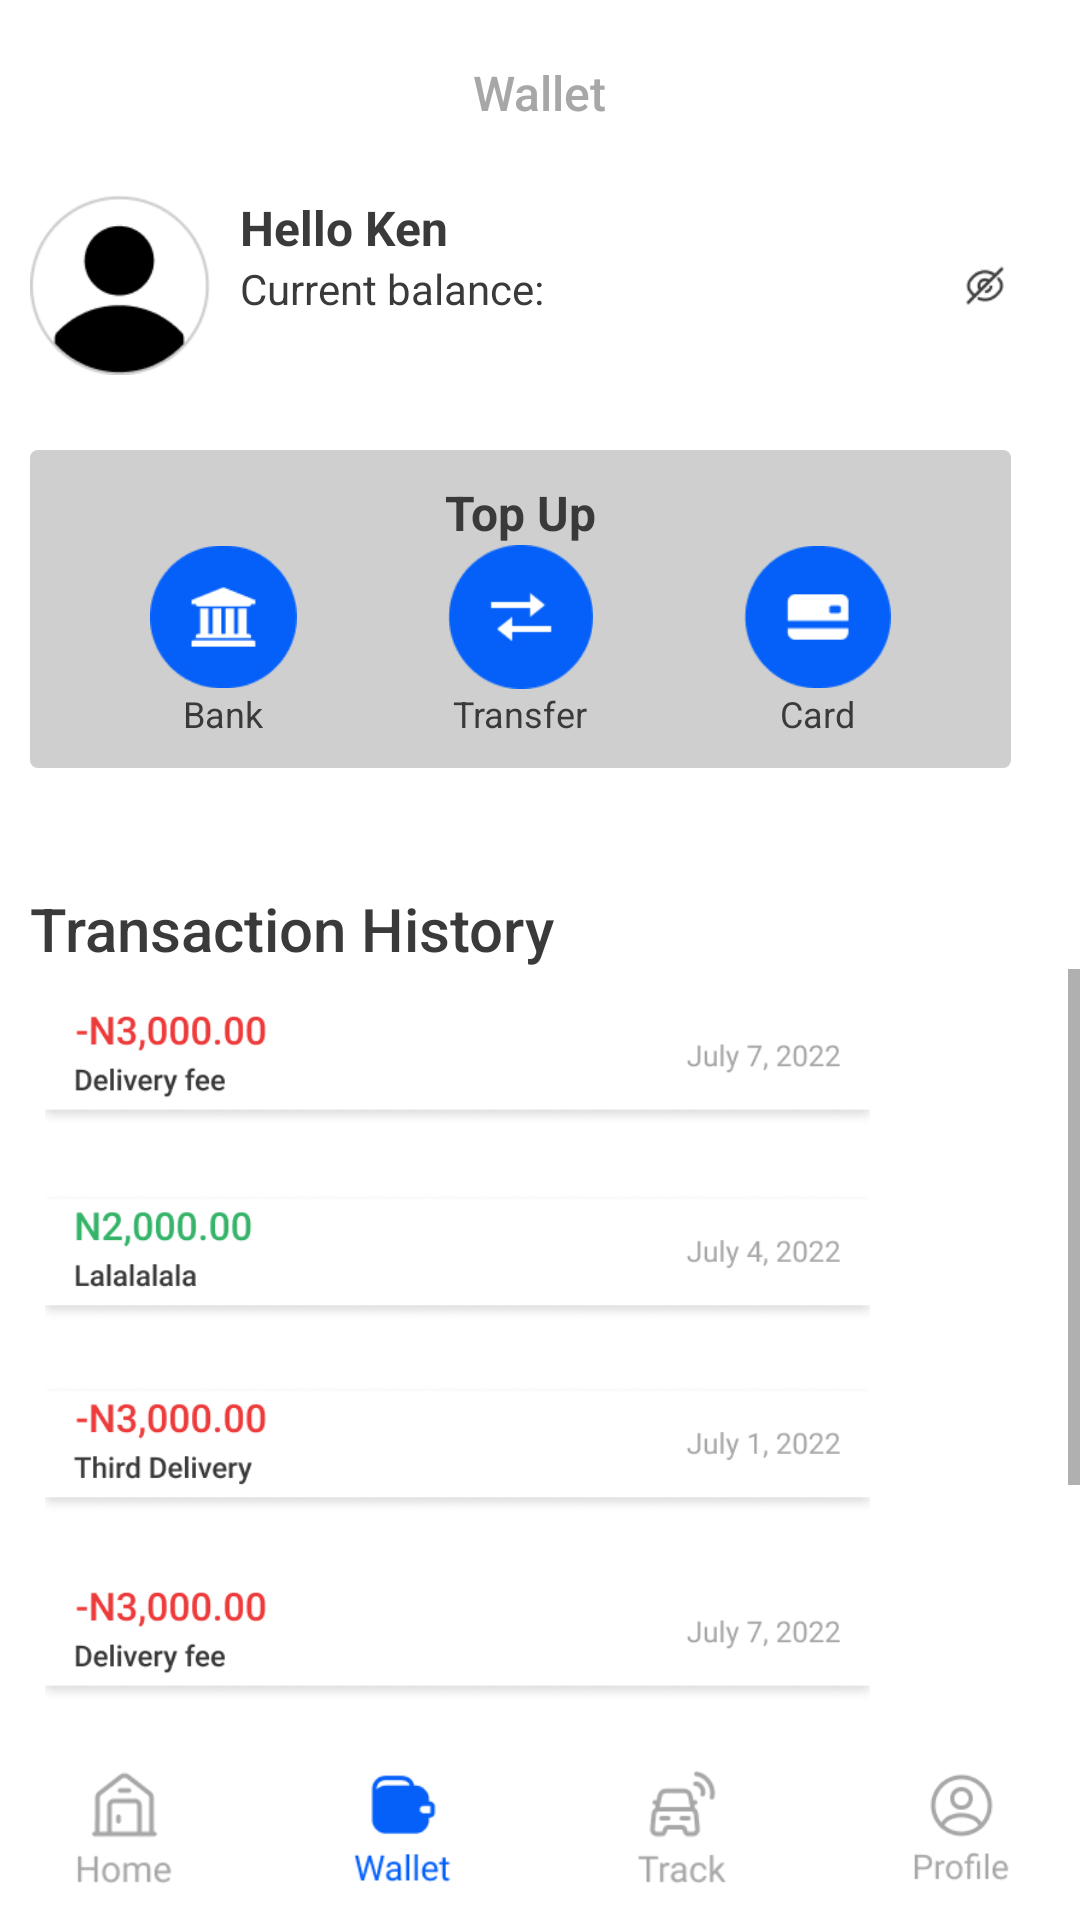

Reconstruct the res/layout file that produces this screen, plus the resources it refers to.
<!-- AndroidManifest.xml: application theme Theme.Prof_project -->
<!-- res/layout/activity_wallet.xml -->
<?xml version="1.0" encoding="utf-8"?>
<androidx.constraintlayout.widget.ConstraintLayout xmlns:android="http://schemas.android.com/apk/res/android"
    xmlns:app="http://schemas.android.com/apk/res-auto"
    xmlns:tools="http://schemas.android.com/tools"
    android:layout_width="match_parent"
    android:layout_height="match_parent"
    tools:context=".WalletActivity">

    <LinearLayout
        android:layout_width="match_parent"
        android:layout_height="match_parent"
        android:orientation="vertical"
        tools:layout_editor_absoluteX="0dp"
        tools:layout_editor_absoluteY="-54dp">

        <TextView
            android:layout_width="wrap_content"
            android:layout_height="wrap_content"
            android:layout_gravity="center_horizontal"
            android:layout_marginTop="20dp"
            android:fontFamily="sans-serif-medium"
            android:text="Wallet"
            android:textColor="@color/dark_grey"
            android:textSize="16dp" />

        <LinearLayout
            android:layout_width="match_parent"
            android:layout_height="wrap_content"
            android:layout_marginStart="10dp"
            android:layout_marginTop="70px"
            android:orientation="horizontal">

            <ImageView
                android:layout_width="60dp"
                android:layout_height="60dp"
                android:src="@drawable/img_profile" />

            <LinearLayout
                android:layout_width="wrap_content"
                android:layout_height="wrap_content"
                android:orientation="vertical">

                <TextView
                    android:layout_width="wrap_content"
                    android:layout_height="wrap_content"
                    android:layout_marginStart="10dp"
                    android:fontFamily="sans-serif"
                    android:text="Hello Ken"
                    android:textColor="@color/text_color_light"
                    android:textSize="16dp"
                    android:textStyle="bold" />

                <TextView
                    android:layout_width="wrap_content"
                    android:layout_height="wrap_content"
                    android:layout_marginStart="10dp"
                    android:text="Current balance:"
                    android:textColor="@color/text_color_light" />
            </LinearLayout>

            <ImageView
                android:layout_width="14dp"
                android:layout_height="14dp"
                android:layout_gravity="center_vertical"
                android:layout_marginStart="140dp"
                android:src="@drawable/eyelish" />

        </LinearLayout>

        <LinearLayout
            android:layout_width="wrap_content"
            android:layout_height="wrap_content"
            android:layout_marginStart="10dp"
            android:layout_marginTop="25dp"
            android:background="@drawable/background_layout"
            android:orientation="horizontal">

            <LinearLayout
                android:layout_width="wrap_content"
                android:layout_height="wrap_content"
                android:layout_marginStart="40dp"
                android:layout_marginTop="10dp"
                android:layout_marginEnd="40dp"
                android:layout_marginBottom="10dp"
                android:orientation="vertical">

                <TextView
                    android:layout_width="wrap_content"
                    android:layout_height="wrap_content"
                    android:layout_gravity="center_horizontal"
                    android:text="Top Up"
                    android:textColor="@color/text_color_light"
                    android:textSize="16dp"
                    android:textStyle="bold" />

                <LinearLayout
                    android:layout_width="wrap_content"
                    android:layout_height="wrap_content"
                    android:orientation="horizontal">

                    <LinearLayout
                        android:layout_width="wrap_content"
                        android:layout_height="wrap_content"
                        android:orientation="vertical">

                        <ImageView
                            android:layout_width="49dp"
                            android:layout_height="48dp"
                            android:src="@drawable/button_wallet_bank" />

                        <TextView
                            android:layout_width="wrap_content"
                            android:layout_height="wrap_content"
                            android:layout_gravity="center_horizontal"
                            android:fontFamily="sans-serif"
                            android:text="Bank"
                            android:textColor="@color/text_color_light"
                            android:textSize="12dp" />
                    </LinearLayout>

                    <LinearLayout
                        android:layout_width="wrap_content"
                        android:layout_height="wrap_content"
                        android:layout_marginStart="50dp"
                        android:orientation="vertical">

                        <ImageView
                            android:layout_width="49dp"
                            android:layout_height="48dp"
                            android:src="@drawable/button_wallet_transfer" />

                        <TextView
                            android:layout_width="wrap_content"
                            android:layout_height="wrap_content"
                            android:layout_gravity="center_horizontal"
                            android:fontFamily="sans-serif"
                            android:text="Transfer"
                            android:textColor="@color/text_color_light"
                            android:textSize="12dp" />
                    </LinearLayout>

                    <LinearLayout
                        android:layout_width="wrap_content"
                        android:layout_height="wrap_content"
                        android:layout_marginStart="50dp"
                        android:orientation="vertical">

                        <ImageView
                            android:layout_width="49dp"
                            android:layout_height="48dp"
                            android:src="@drawable/button_wallet_card" />

                        <TextView
                            android:layout_width="wrap_content"
                            android:layout_height="wrap_content"
                            android:layout_gravity="center_horizontal"
                            android:fontFamily="sans-serif"
                            android:text="Card"
                            android:textColor="@color/text_color_light"
                            android:textSize="12dp" />
                    </LinearLayout>
                </LinearLayout>
            </LinearLayout>
        </LinearLayout>

        <TextView
            android:layout_width="wrap_content"
            android:layout_height="wrap_content"
            android:layout_marginStart="10dp"
            android:layout_marginTop="40dp"
            android:fontFamily="sans-serif-medium"
            android:text="Transaction History"
            android:textColor="@color/text_color_light"
            android:textSize="20dp" />

        <ScrollView
            android:layout_width="match_parent"
            android:layout_height="0dp"
            android:layout_marginBottom="0dp"
            android:layout_weight="1">

            <LinearLayout
                android:layout_width="match_parent"
                android:layout_height="wrap_content"
                android:orientation="vertical">

                <ImageView
                    android:layout_width="wrap_content"
                    android:layout_height="64dp"
                    android:layout_marginStart="15dp"
                    android:layout_marginEnd="70dp"
                    android:src="@drawable/transaction_history1" />

                <ImageView
                    android:layout_width="wrap_content"
                    android:layout_height="64dp"
                    android:layout_marginStart="15dp"
                    android:layout_marginEnd="70dp"
                    android:src="@drawable/transaction_history2" />

                <ImageView
                    android:layout_width="wrap_content"
                    android:layout_height="64dp"
                    android:layout_marginStart="15dp"
                    android:layout_marginEnd="70dp"
                    android:src="@drawable/transaction_history3" />

                <ImageView
                    android:layout_width="wrap_content"
                    android:layout_height="64dp"
                    android:layout_marginStart="15dp"
                    android:layout_marginEnd="70dp"
                    android:src="@drawable/transaction_history1" />

                <ImageView
                    android:layout_width="wrap_content"
                    android:layout_height="64dp"
                    android:layout_marginStart="15dp"
                    android:layout_marginEnd="70dp"
                    android:src="@drawable/transaction_history2" />

                <ImageView
                    android:layout_width="wrap_content"
                    android:layout_height="64dp"
                    android:layout_marginStart="15dp"
                    android:layout_marginEnd="70dp"
                    android:src="@drawable/transaction_history3" />

            </LinearLayout>
        </ScrollView>

        <LinearLayout
            android:layout_width="match_parent"
            android:layout_height="60dp"
            android:elevation="10dp"
            android:orientation="horizontal">

            <ImageView
                android:id="@+id/button_home"
                android:layout_width="33dp"
                android:layout_height="41dp"
                android:layout_gravity="center_vertical"
                android:layout_marginStart="25dp"
                android:src="@drawable/button_home" />

            <ImageView
                android:id="@+id/button_wallet"
                android:layout_width="33dp"
                android:layout_height="41dp"
                android:layout_gravity="center_vertical"
                android:layout_marginStart="60dp"
                android:src="@drawable/button_wallet_checked" />

            <ImageView
                android:id="@+id/button_track"
                android:layout_width="33dp"
                android:layout_height="41dp"
                android:layout_gravity="center_vertical"
                android:layout_marginStart="60dp"
                android:src="@drawable/button_track" />

            <ImageView
                android:id="@+id/button_profile"
                android:layout_width="33dp"
                android:layout_height="41dp"
                android:layout_gravity="center_vertical"
                android:layout_marginStart="60dp"
                android:src="@drawable/button_profile" />
        </LinearLayout>
    </LinearLayout>
</androidx.constraintlayout.widget.ConstraintLayout>
<!-- resources referenced by this layout -->
<resources>
  <color name="dark_grey">#A7A7A7</color>
  <color name="text_color_light">#3A3A3A</color>
  <!-- drawable background_layout (drawable) -->
  <?xml version="1.0" encoding="utf-8"?>
  <selector xmlns:android="http://schemas.android.com/apk/res/android">
  <item>
      <shape android:shape="rectangle">
          <solid android:color="@color/light_grey"/>
          <corners android:radius="8px"/>
      </shape>
  </item>
  </selector>
  <!-- drawable button_home: png bitmap (drawable, 1277 bytes) -->
  <!-- drawable button_profile: png bitmap (drawable, 1768 bytes) -->
  <!-- drawable button_track: png bitmap (drawable, 1439 bytes) -->
  <!-- drawable button_wallet_bank: png bitmap (drawable, 1424 bytes) -->
  <!-- drawable button_wallet_card: png bitmap (drawable, 1319 bytes) -->
  <!-- drawable button_wallet_checked: png bitmap (drawable, 1356 bytes) -->
  <!-- drawable button_wallet_transfer: png bitmap (drawable, 1355 bytes) -->
  <!-- drawable eyelish: png bitmap (drawable, 548 bytes) -->
  <!-- drawable img_profile: png bitmap (drawable, 2723 bytes) -->
  <!-- drawable transaction_history1: png bitmap (drawable, 7989 bytes) -->
  <!-- drawable transaction_history2: png bitmap (drawable, 8899 bytes) -->
  <!-- drawable transaction_history3: png bitmap (drawable, 9322 bytes) -->
  <style name="Theme.Prof_project" parent="Base.Theme.Prof_project" />
  <color name="light_grey">#CFCFCF</color>
  <style name="Base.Theme.Prof_project" parent="Theme.MaterialComponents.Light.NoActionBar">
          
          
          <item name="colorPrimary">@color/primary_color_blue</item>
  
      </style>
  <color name="primary_color_blue">#0560FA</color>
</resources>
